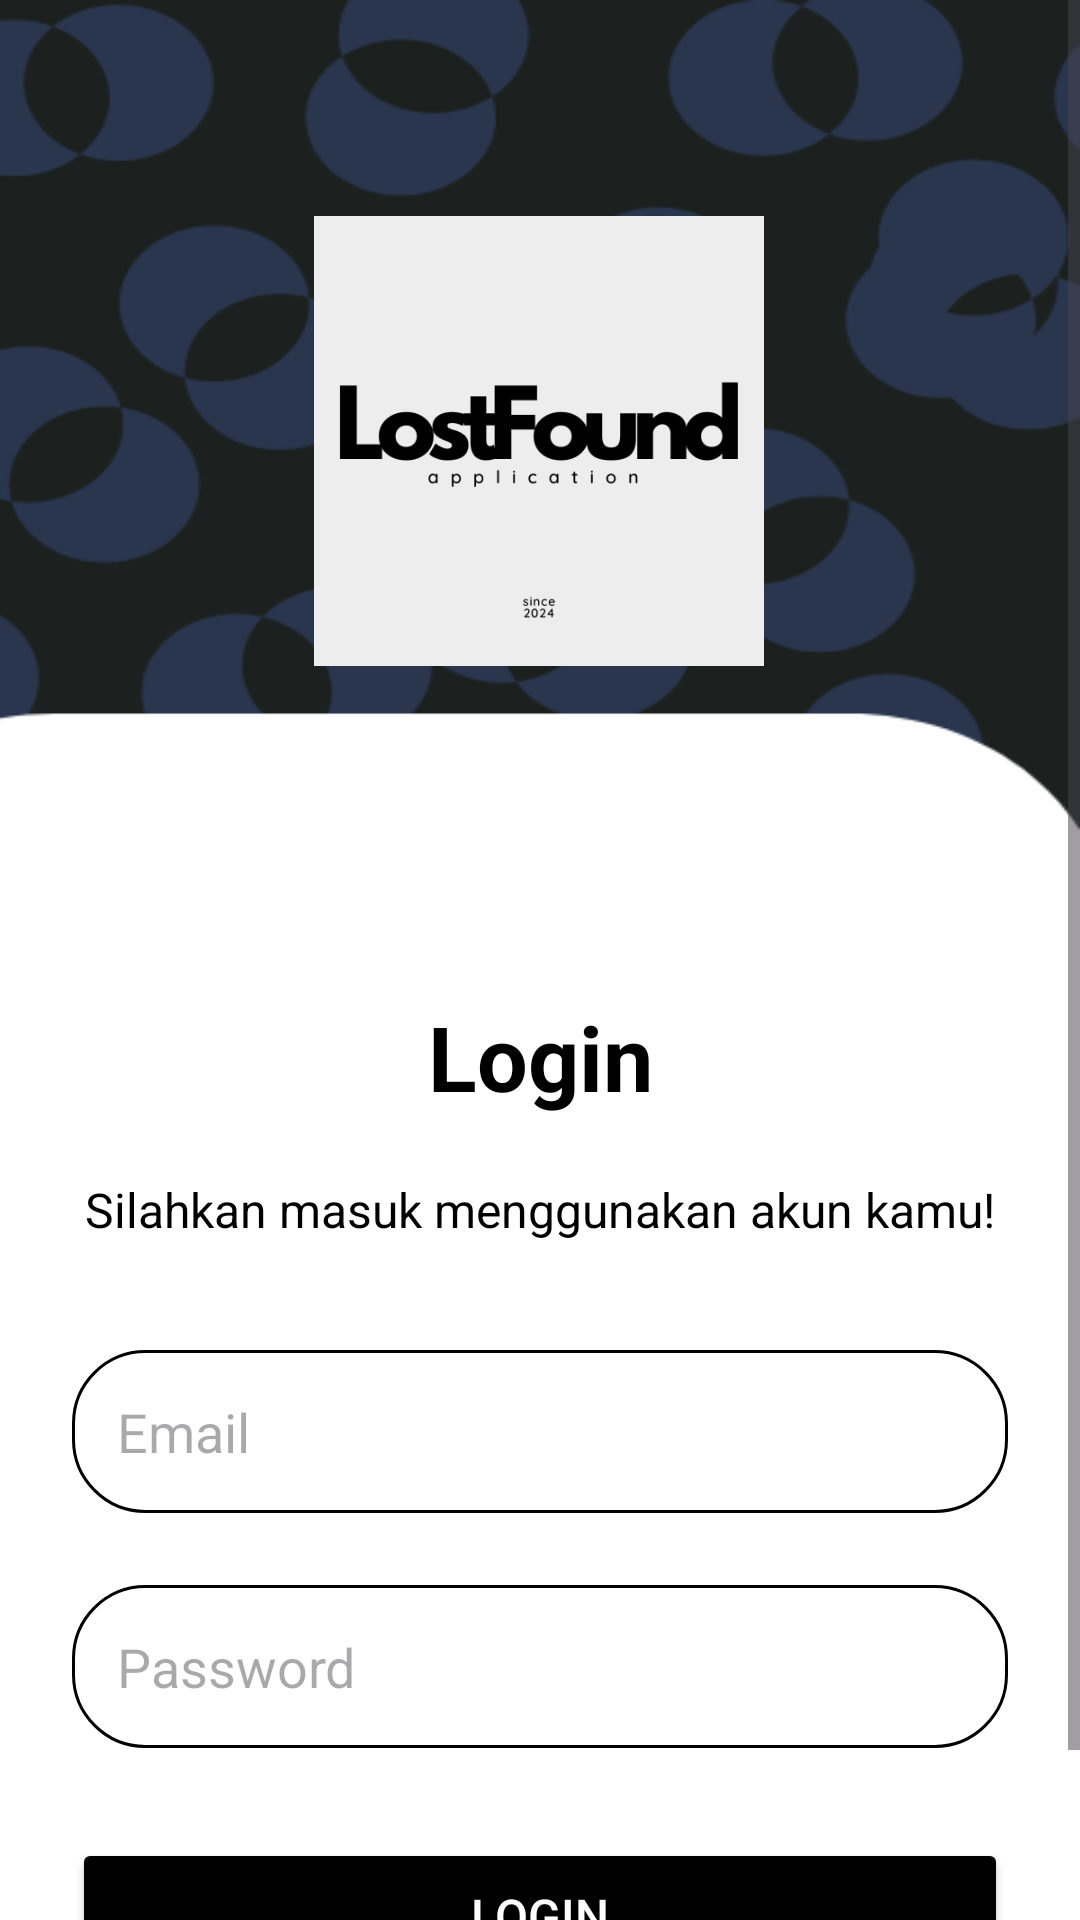

Reconstruct the res/layout file that produces this screen, plus the resources it refers to.
<!-- AndroidManifest.xml: application theme Theme.LostFoundApp -->
<!-- res/layout/activity_login.xml -->
<?xml version="1.0" encoding="utf-8"?>
<ScrollView xmlns:android="http://schemas.android.com/apk/res/android"
    xmlns:app="http://schemas.android.com/apk/res-auto"
    xmlns:tools="http://schemas.android.com/tools"
    android:layout_width="match_parent"
    android:layout_height="match_parent"
    android:background="@drawable/bglogin"
    tools:context="com.ifs21044.lostfoundapp.presentation.login.LoginActivity">

    <androidx.constraintlayout.widget.ConstraintLayout
        android:layout_width="match_parent"
        android:layout_height="wrap_content">

        <TextView
            android:id="@+id/textView2"
            android:layout_width="wrap_content"
            android:layout_height="wrap_content"
            android:layout_marginTop="20dp"
            android:text="Silahkan masuk menggunakan akun kamu!"
            android:textColor="@color/black"
            android:textSize="16sp"
            app:layout_constraintEnd_toEndOf="parent"
            app:layout_constraintStart_toStartOf="parent"
            app:layout_constraintTop_toBottomOf="@+id/textView3" />

        <EditText
            android:id="@+id/etLoginEmail"
            android:layout_width="0dp"
            android:layout_height="wrap_content"
            android:layout_marginStart="24dp"
            android:layout_marginTop="36dp"
            android:layout_marginEnd="24dp"
            android:background="@drawable/rounded_corner"
            android:ems="10"
            android:hint="Email"
            android:inputType="text|textEmailAddress"
            android:minHeight="48dp"
            android:padding="15dp"
            android:textColor="@color/black"
            app:layout_constraintEnd_toEndOf="parent"
            app:layout_constraintHorizontal_bias="0.0"
            app:layout_constraintStart_toStartOf="parent"
            app:layout_constraintTop_toBottomOf="@+id/textView2" />

        <EditText
            android:id="@+id/etLoginPassword"
            android:layout_width="0dp"
            android:layout_height="wrap_content"
            android:layout_marginStart="24dp"
            android:layout_marginTop="24dp"
            android:layout_marginEnd="24dp"
            android:background="@drawable/rounded_corner"
            android:ems="10"
            android:hint="Password"
            android:inputType="text|textPassword"
            android:minHeight="48dp"
            android:padding="15dp"
            android:textColor="@color/black"
            app:layout_constraintEnd_toEndOf="parent"
            app:layout_constraintHorizontal_bias="1.0"
            app:layout_constraintStart_toStartOf="parent"
            app:layout_constraintTop_toBottomOf="@+id/etLoginEmail" />

        <ImageView
            android:id="@+id/imageView"
            android:layout_width="wrap_content"
            android:layout_height="wrap_content"
            android:layout_marginTop="3dp"
            app:layout_constraintEnd_toEndOf="parent"
            app:layout_constraintStart_toStartOf="parent"
            app:layout_constraintTop_toTopOf="parent" />

        <Button
            android:id="@+id/btnLogin"
            android:layout_width="0dp"
            android:layout_height="wrap_content"
            android:layout_marginStart="24dp"
            android:layout_marginTop="30dp"
            android:layout_marginEnd="24dp"
            android:backgroundTint="@color/black"
            android:padding="15dp"
            android:text="Login"
            android:textColor="@color/white"
            android:textSize="16sp"
            app:layout_constraintEnd_toEndOf="parent"
            app:layout_constraintHorizontal_bias="0.0"
            app:layout_constraintStart_toStartOf="parent"
            app:layout_constraintTop_toBottomOf="@+id/etLoginPassword" />

        <ProgressBar
            android:id="@+id/pbLogin"
            style="?android:attr/progressBarStyle"
            android:layout_width="wrap_content"
            android:layout_height="wrap_content"
            android:indeterminateTint="@color/white"
            app:layout_constraintBottom_toBottomOf="@+id/btnLogin"
            app:layout_constraintEnd_toEndOf="@+id/btnLogin"
            app:layout_constraintStart_toStartOf="@+id/btnLogin"
            app:layout_constraintTop_toTopOf="@+id/btnLogin" />

        <TextView
            android:id="@+id/tvLoginToRegister"
            android:layout_width="wrap_content"
            android:layout_height="wrap_content"
            android:layout_marginTop="16dp"
            android:text="Belum memiliki akun? Daftar disini"
            android:textColor="@color/black"
            android:textSize="16sp"
            app:layout_constraintEnd_toEndOf="parent"
            app:layout_constraintHorizontal_bias="0.497"
            app:layout_constraintStart_toStartOf="parent"
            app:layout_constraintTop_toBottomOf="@+id/btnLogin" />

        <TextView
            android:id="@+id/textView3"
            android:layout_width="wrap_content"
            android:layout_height="wrap_content"
            android:layout_marginTop="110dp"
            android:text="Login"
            android:textColor="@color/black"
            android:textSize="30dp"
            android:textStyle="bold"
            app:layout_constraintEnd_toEndOf="parent"
            app:layout_constraintStart_toStartOf="parent"
            app:layout_constraintTop_toBottomOf="@+id/imageView2" />

        <ImageView
            android:id="@+id/imageView2"
            android:layout_width="150dp"
            android:layout_height="150dp"
            android:layout_marginTop="72dp"
            app:layout_constraintEnd_toEndOf="parent"
            app:layout_constraintHorizontal_bias="0.498"
            app:layout_constraintStart_toStartOf="parent"
            app:layout_constraintTop_toTopOf="parent"
            app:srcCompat="@drawable/logolostfound" />

    </androidx.constraintlayout.widget.ConstraintLayout>
</ScrollView>
<!-- resources referenced by this layout -->
<resources>
  <color name="black">#FF000000</color>
  <color name="white">#FFFFFFFF</color>
  <!-- drawable bglogin: png bitmap (drawable, 22629 bytes) -->
  <!-- drawable logolostfound: png bitmap (drawable, 14841 bytes) -->
  <!-- drawable rounded_corner (drawable) -->
  <?xml version="1.0" encoding="utf-8"?>
  <shape xmlns:android="http://schemas.android.com/apk/res/android"
      android:shape="rectangle">
      <corners android:radius="24dp"/>
      <stroke
          android:width="1dip"
          android:color="@color/black" />
  </shape>
  <style name="Theme.LostFoundApp" parent="Base.Theme.LostFoundApp" />
  <style name="Base.Theme.LostFoundApp" parent="Theme.Material3.DayNight.NoActionBar">
          <item name="colorPrimary">@color/white</item>
          <item name="colorSecondary">@color/black</item>
      </style>
</resources>
